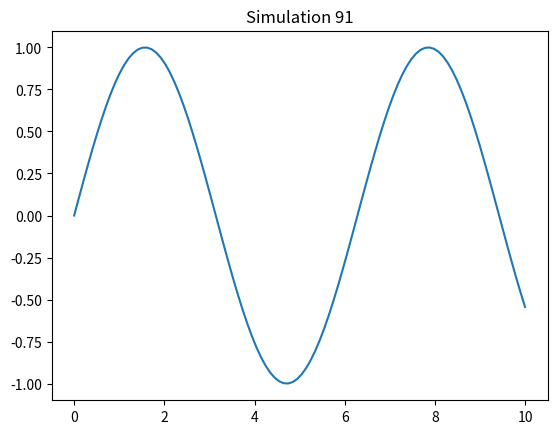

Python code for this plot:
%matplotlib inline
import numpy as np
import matplotlib.pyplot as plt
x = np.linspace(0, 10, 100)
y = np.sin(x)
plt.plot(x, y)
plt.title('Simulation 91')
plt.show()
